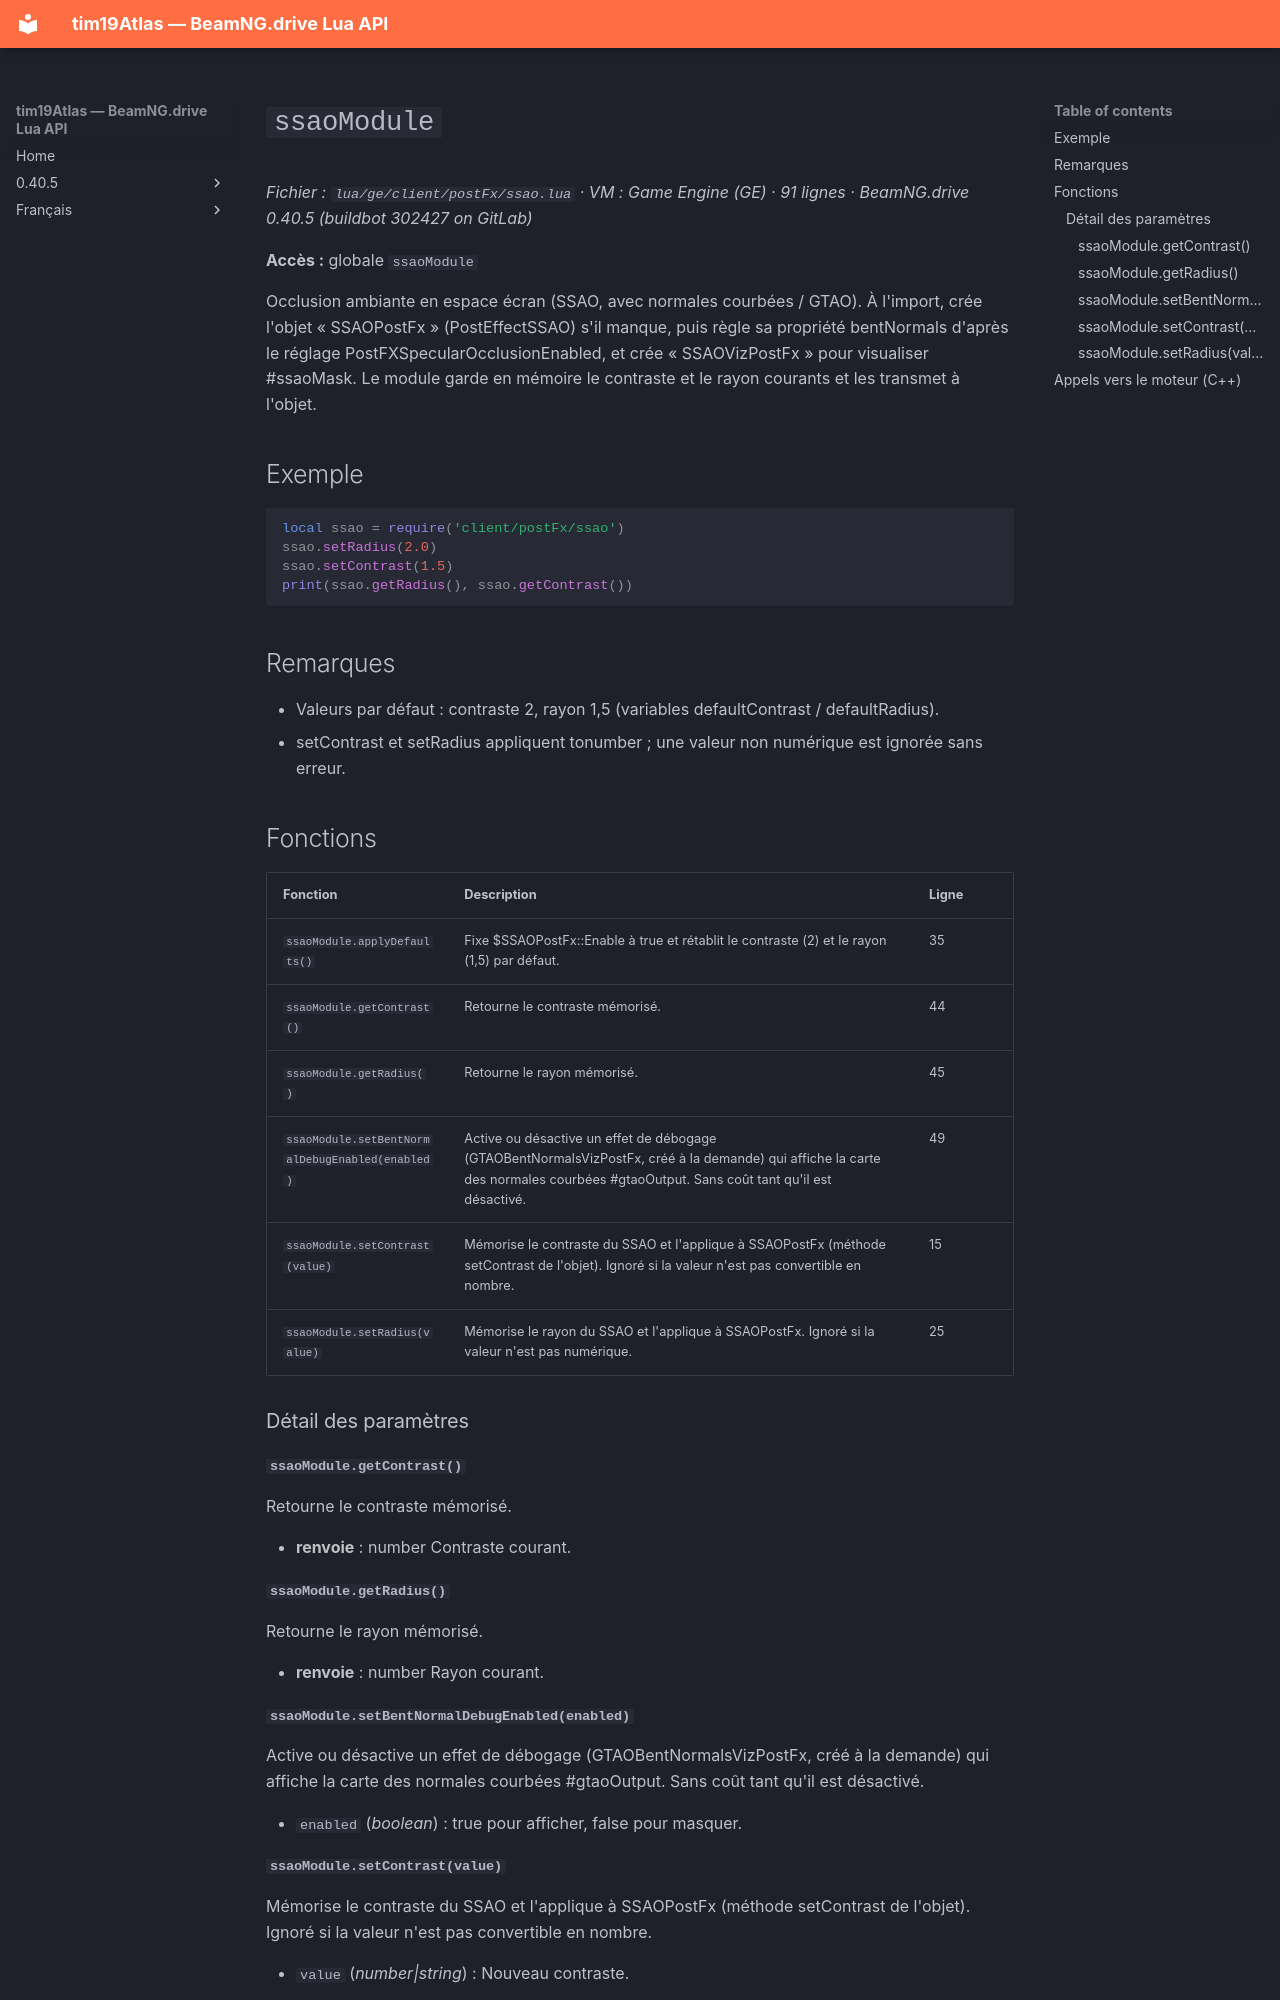

repository: Tim0219800/beamng-lua-atlas · page: fr/0.40.5/ge/client/postFx/ssao.html · generator: mkdocs

# `ssaoModule`

*Fichier : `lua/ge/client/postFx/ssao.lua` · VM : Game Engine (GE) · 91 lignes · BeamNG.drive 0.40.5 (buildbot 302427 on GitLab)*

**Accès :** globale `ssaoModule`

Occlusion ambiante en espace écran (SSAO, avec normales courbées / GTAO). À l'import, crée l'objet « SSAOPostFx » (PostEffectSSAO) s'il manque, puis règle sa propriété bentNormals d'après le réglage PostFXSpecularOcclusionEnabled, et crée « SSAOVizPostFx » pour visualiser #ssaoMask. Le module garde en mémoire le contraste et le rayon courants et les transmet à l'objet.

## Exemple

```lua
local ssao = require('client/postFx/ssao')
ssao.setRadius(2.0)
ssao.setContrast(1.5)
print(ssao.getRadius(), ssao.getContrast())
```

## Remarques

- Valeurs par défaut : contraste 2, rayon 1,5 (variables defaultContrast / defaultRadius).
- setContrast et setRadius appliquent tonumber ; une valeur non numérique est ignorée sans erreur.

## Fonctions

| Fonction | Description | Ligne |
|---|---|---|
| `ssaoModule.applyDefaults()` | Fixe $SSAOPostFx::Enable à true et rétablit le contraste (2) et le rayon (1,5) par défaut. | 35 |
| `ssaoModule.getContrast()` | Retourne le contraste mémorisé. | 44 |
| `ssaoModule.getRadius()` | Retourne le rayon mémorisé. | 45 |
| `ssaoModule.setBentNormalDebugEnabled(enabled)` | Active ou désactive un effet de débogage (GTAOBentNormalsVizPostFx, créé à la demande) qui affiche la carte des normales courbées #gtaoOutput. Sans coût tant qu'il est désactivé. | 49 |
| `ssaoModule.setContrast(value)` | Mémorise le contraste du SSAO et l'applique à SSAOPostFx (méthode setContrast de l'objet). Ignoré si la valeur n'est pas convertible en nombre. | 15 |
| `ssaoModule.setRadius(value)` | Mémorise le rayon du SSAO et l'applique à SSAOPostFx. Ignoré si la valeur n'est pas numérique. | 25 |

### Détail des paramètres

#### `ssaoModule.getContrast()`

Retourne le contraste mémorisé.

- **renvoie** : number Contraste courant.

#### `ssaoModule.getRadius()`

Retourne le rayon mémorisé.

- **renvoie** : number Rayon courant.

#### `ssaoModule.setBentNormalDebugEnabled(enabled)`

Active ou désactive un effet de débogage (GTAOBentNormalsVizPostFx, créé à la demande) qui affiche la carte des normales courbées #gtaoOutput. Sans coût tant qu'il est désactivé.

- `enabled` (*boolean*) : true pour afficher, false pour masquer.
